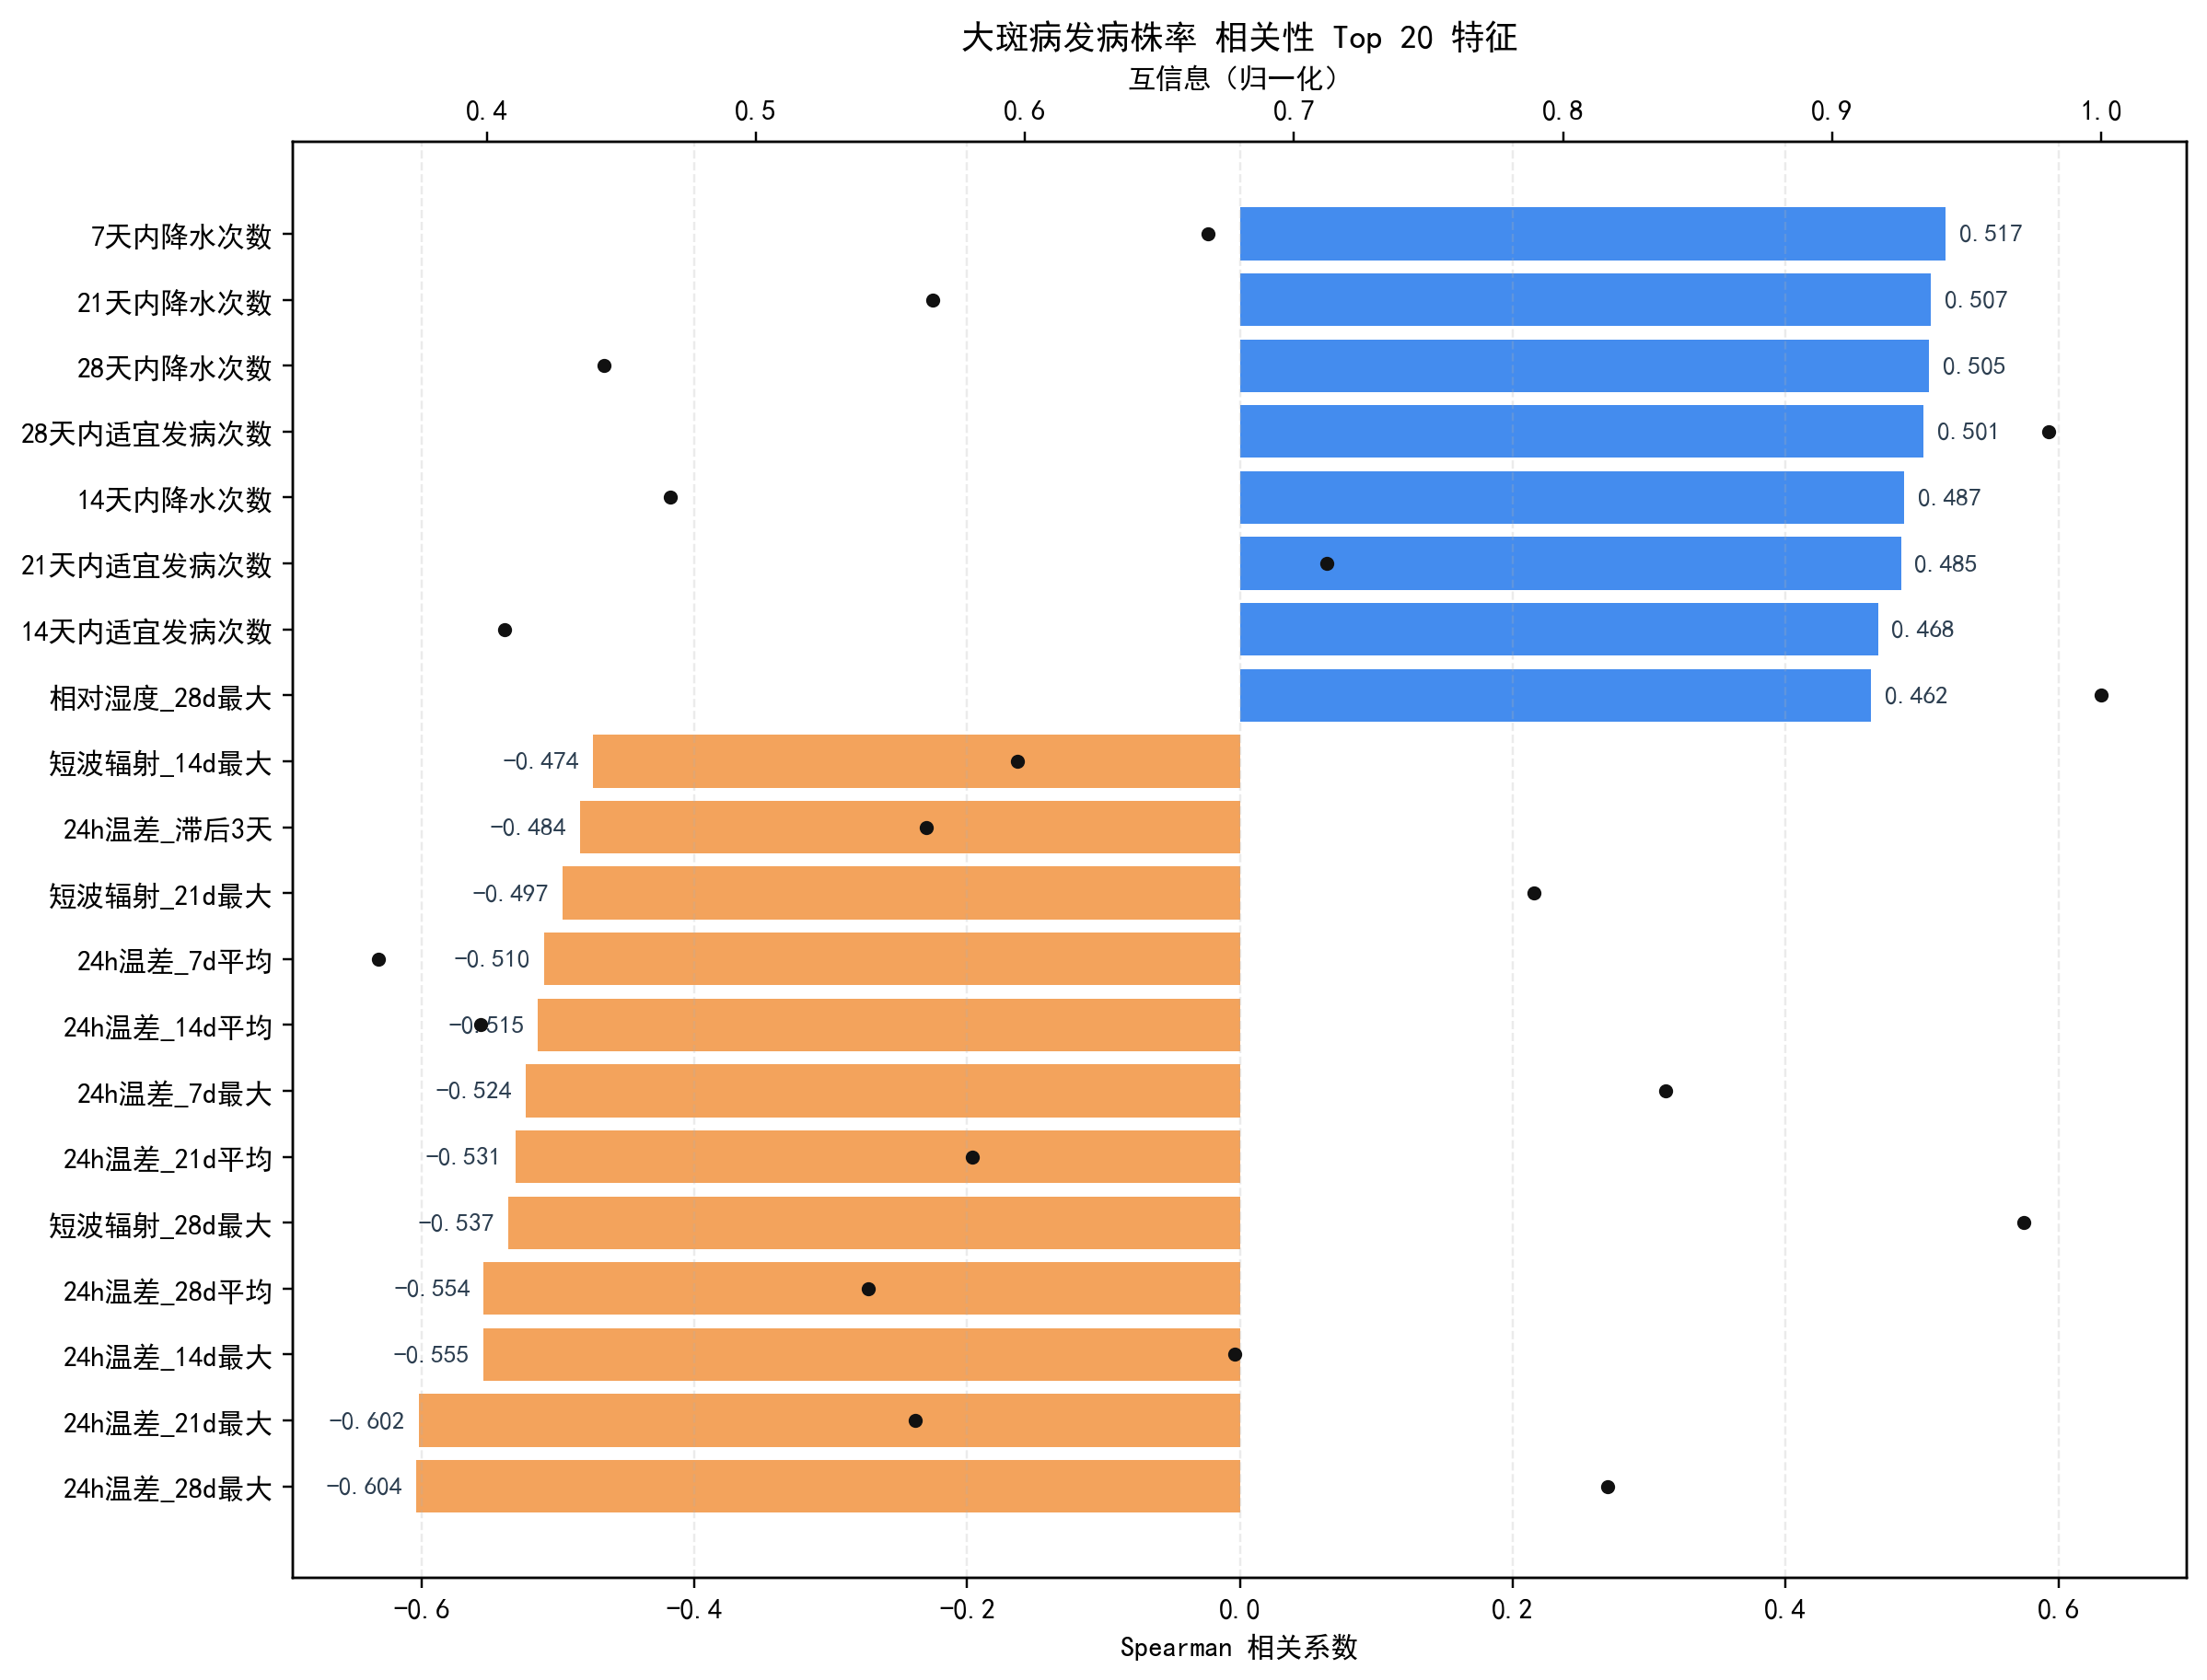

The file beside this chart, header and first rows:
feature, spearman, abs_spearman, mutual_info, mutual_info_norm
temp_range_24h_c_28d_max, -0.6039, 0.6039, 0.3699, 0.8165
temp_range_24h_c_21d_max, -0.6021, 0.6021, 0.2533, 0.5593
temp_range_24h_c_14d_max, -0.555, 0.555, 0.3071, 0.678
temp_range_24h_c_28d_mean, -0.5544, 0.5544, 0.2454, 0.5416
radiation_avg_28d_max, -0.5366, 0.5366, 0.4399, 0.9711
temp_range_24h_c_21d_mean, -0.5313, 0.5313, 0.2629, 0.5804
temp_range_24h_c_7d_max, -0.5238, 0.5238, 0.3796, 0.838
rain_7d_count, 0.5174, 0.5174, 0.3027, 0.6681
temp_range_24h_c_14d_mean, -0.5145, 0.5145, 0.1802, 0.3978
temp_range_24h_c_7d_mean, -0.5101, 0.5101, 0.163, 0.3598
rain_21d_count, 0.5067, 0.5067, 0.2562, 0.5656
rain_28d_count, 0.5051, 0.5051, 0.201, 0.4436
disease_suitable_28d_count, 0.5011, 0.5011, 0.4441, 0.9803
radiation_avg_21d_max, -0.4969, 0.4969, 0.3575, 0.7892
rain_14d_count, 0.4868, 0.4868, 0.2121, 0.4683
disease_suitable_21d_count, 0.4846, 0.4846, 0.3227, 0.7123
temp_range_24h_c_lag3d, -0.4837, 0.4837, 0.2552, 0.5634
radiation_avg_14d_max, -0.4742, 0.4742, 0.2705, 0.5972
disease_suitable_14d_count, 0.4677, 0.4677, 0.1841, 0.4065
relative_humidity_28d_max, 0.4625, 0.4625, 0.453, 1.0
